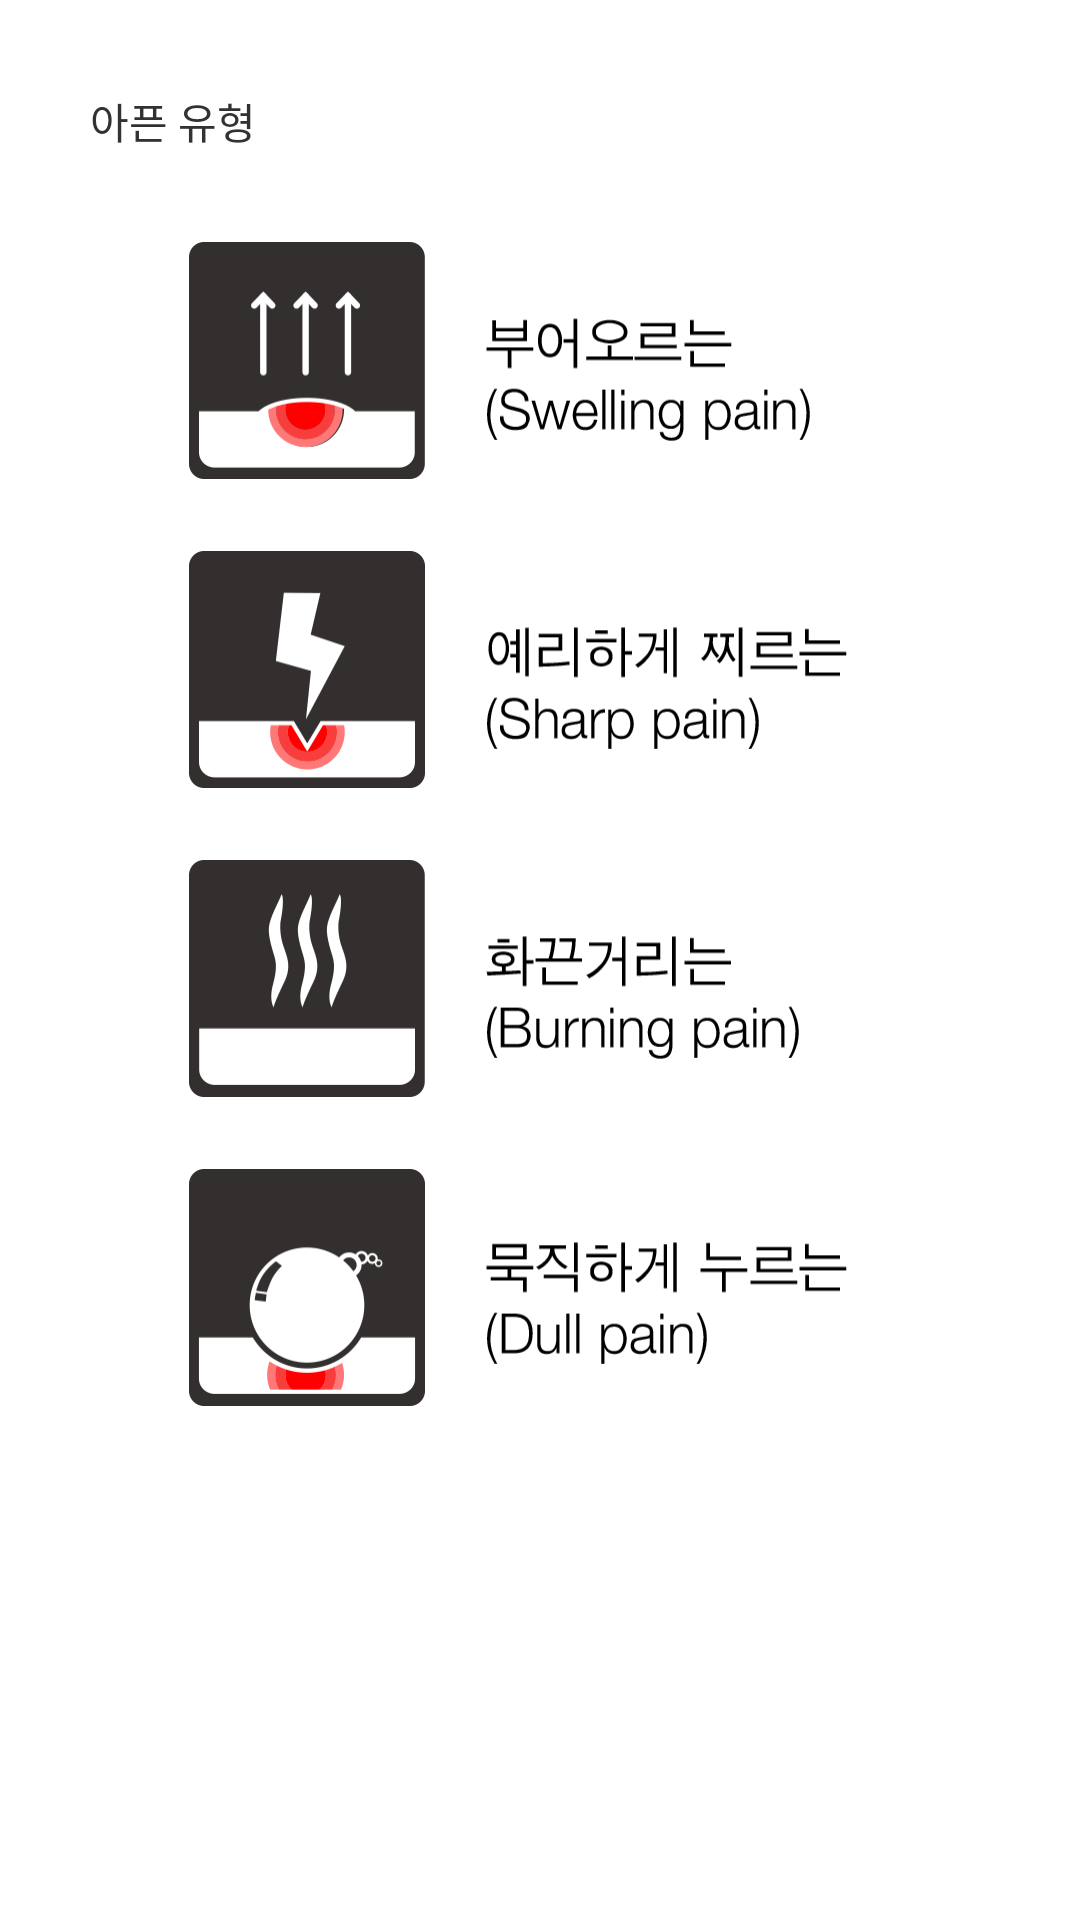

Write the Android layout XML for this screen, with the resource values it uses.
<!-- AndroidManifest.xml: application theme AppBaseWhiteTheme -->
<!-- res/layout/fragment_how.xml -->
<?xml version="1.0" encoding="utf-8"?>
<LinearLayout
        xmlns:android="http://schemas.android.com/apk/res/android"
        android:orientation="vertical"
        android:layout_width="match_parent"
        android:layout_height="match_parent"
        android:padding="30dp">

    <TextView
            android:layout_width="wrap_content"
            android:layout_height="wrap_content"
            android:layout_marginBottom="30dp"
            android:text="@string/hurt_how"/>

    <ScrollView
            android:layout_width="match_parent"
            android:layout_height="match_parent"
            android:scrollbars="none">

        <LinearLayout
                android:layout_width="match_parent"
                android:layout_height="wrap_content"
                android:orientation="vertical"
                android:gravity="center_horizontal">

            <ImageButton
                    android:id="@+id/h_1"
                    android:layout_width="234dp"
                    android:layout_height="79dp"
                    android:layout_marginBottom="24dp"
                    android:background="@drawable/h_1"
                    android:tag="h_1"/>

            <ImageButton
                    android:id="@+id/h_2"
                    android:layout_width="234dp"
                    android:layout_height="79dp"
                    android:layout_marginBottom="24dp"
                    android:background="@drawable/h_2"
                    android:tag="h_2"/>

            <ImageButton
                    android:id="@+id/h_3"
                    android:layout_width="234dp"
                    android:layout_height="79dp"
                    android:layout_marginBottom="24dp"
                    android:background="@drawable/h_3"
                    android:tag="h_3"/>

            <ImageButton
                    android:id="@+id/h_4"
                    android:layout_width="234dp"
                    android:layout_height="79dp"
                    android:background="@drawable/h_4"
                    android:tag="h_4"/>

        </LinearLayout>

    </ScrollView>

</LinearLayout>
<!-- resources referenced by this layout -->
<resources>
  <!-- drawable h_1: png bitmap (drawable-xxhdpi, 15118 bytes) -->
  <!-- drawable h_2: png bitmap (drawable-xxhdpi, 14601 bytes) -->
  <!-- drawable h_3: png bitmap (drawable-xxhdpi, 13596 bytes) -->
  <!-- drawable h_4: png bitmap (drawable-xxhdpi, 15816 bytes) -->
  <string name="hurt_how">아픈 유형</string>
  <style name="AppBaseWhiteTheme" parent="android:Theme.Holo.Light">
  
      </style>
</resources>
